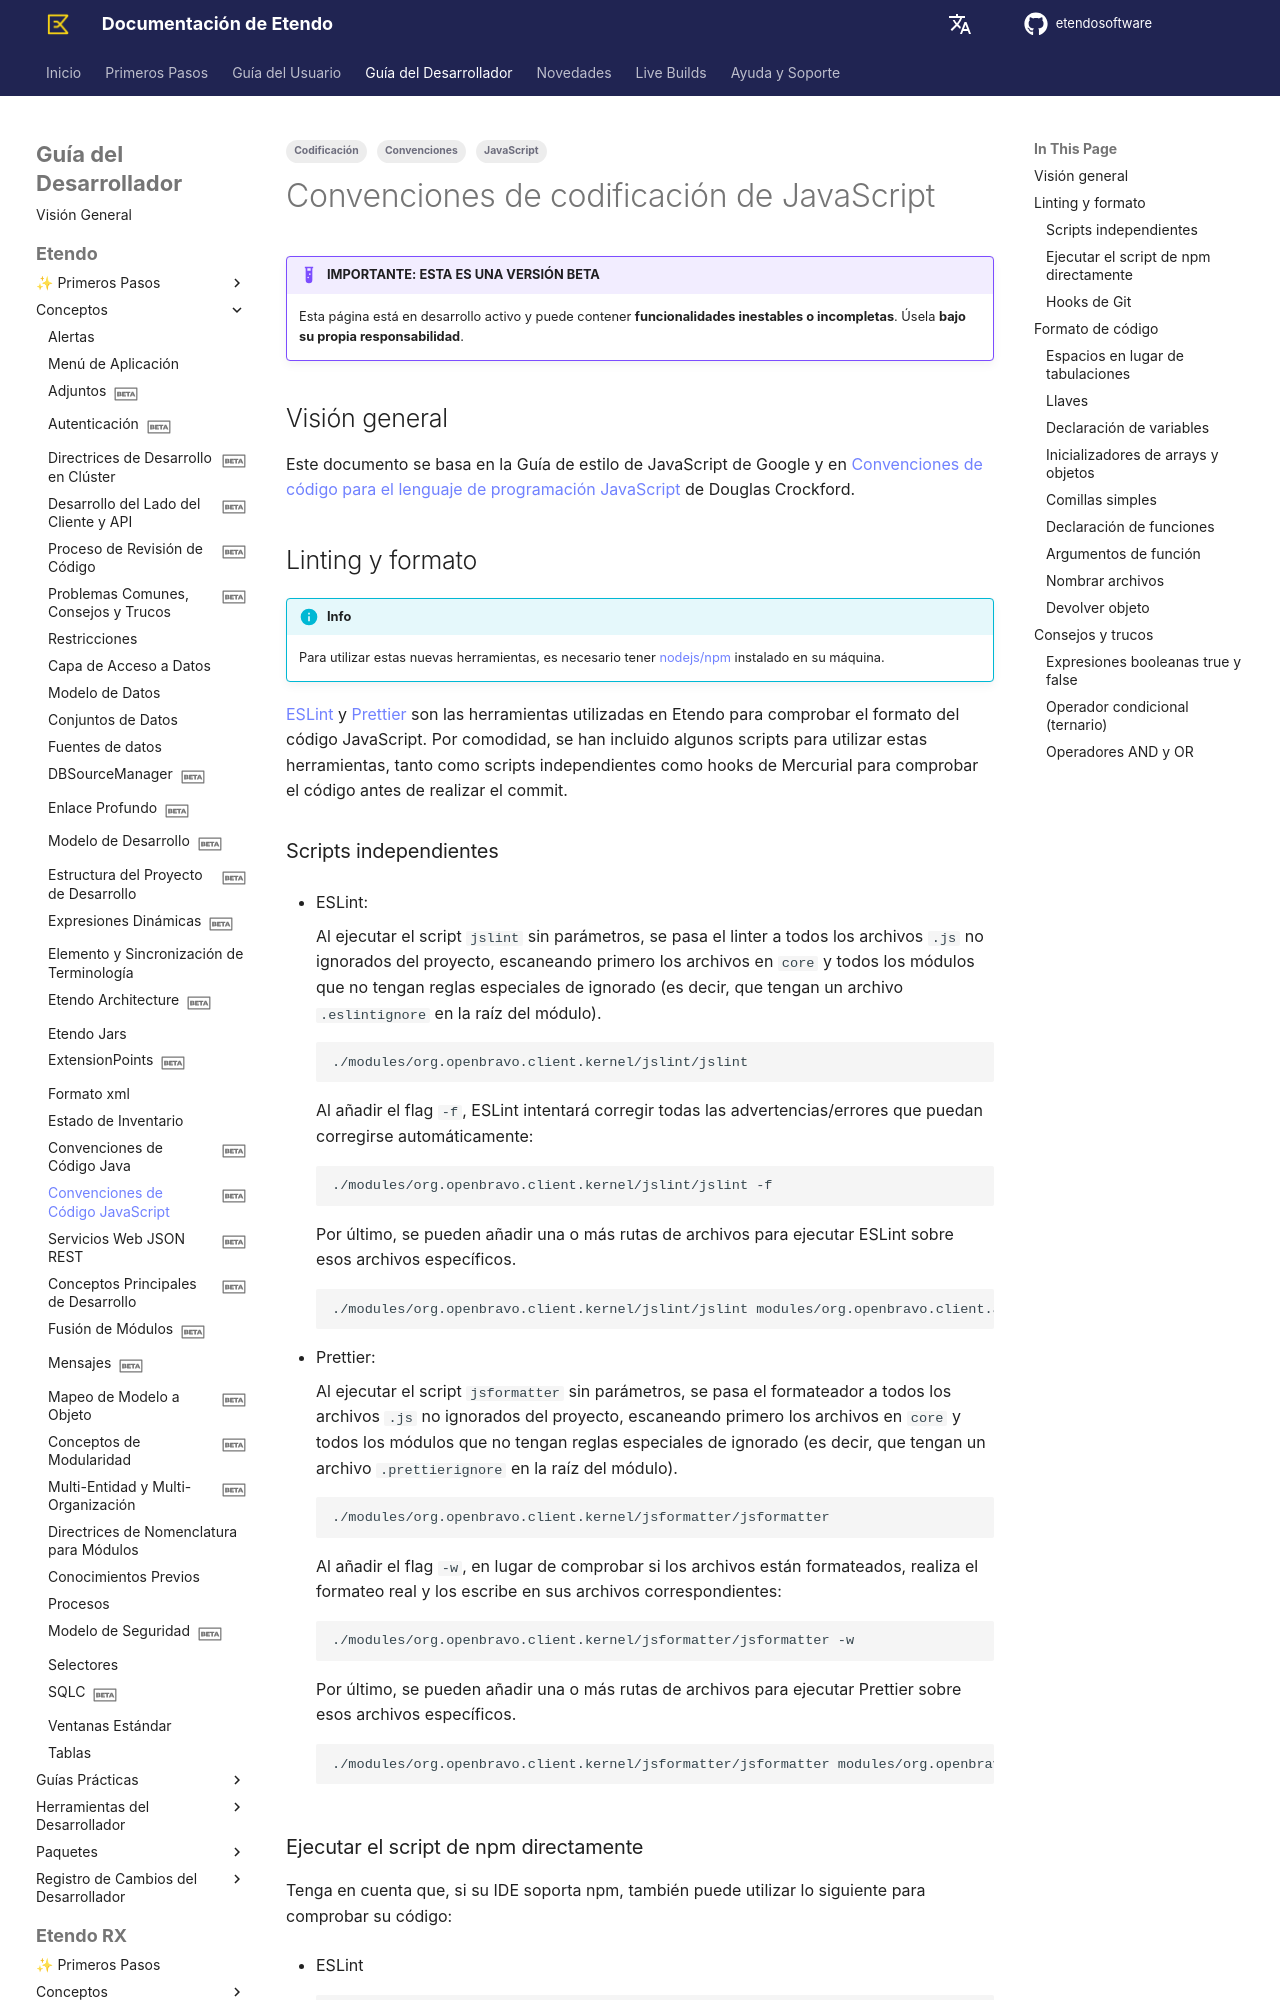

repository: etendosoftware/docs · page: es/developer-guide/etendo-classic/concepts/javascript-coding-conventions/index.html · generator: mkdocs

---
title: Convenciones de codificación de JavaScript
tags:
    - JavaScript
    - Codificación
    - Convenciones

status: beta
---

# Convenciones de codificación de JavaScript { #javascript-coding-conventions }
  
!!! example  "IMPORTANTE: ESTA ES UNA VERSIÓN BETA"
    Esta página está en desarrollo activo y puede contener **funcionalidades inestables o incompletas**. Úsela **bajo su propia responsabilidad**.

## Visión general { #overview }

Este documento se basa en la Guía de estilo de JavaScript de Google y en [Convenciones de código para el lenguaje de programación JavaScript](https://www.crockford.com/code.html){target="\_blank"} de Douglas Crockford.

## Linting y formato { #linting-and-formatting }

!!!info
    Para utilizar estas nuevas herramientas, es necesario tener [nodejs/npm](https://nodejs.org/es/){target="\_blank"} instalado en su máquina.
  
[ESLint](https://eslint.org/){target="\_blank"} y [Prettier](https://prettier.io/){target="\_blank"} son las herramientas utilizadas en Etendo para comprobar el formato del código JavaScript. Por comodidad, se han incluido algunos scripts para utilizar estas herramientas, tanto como scripts independientes como hooks de Mercurial para comprobar el código antes de realizar el commit.
